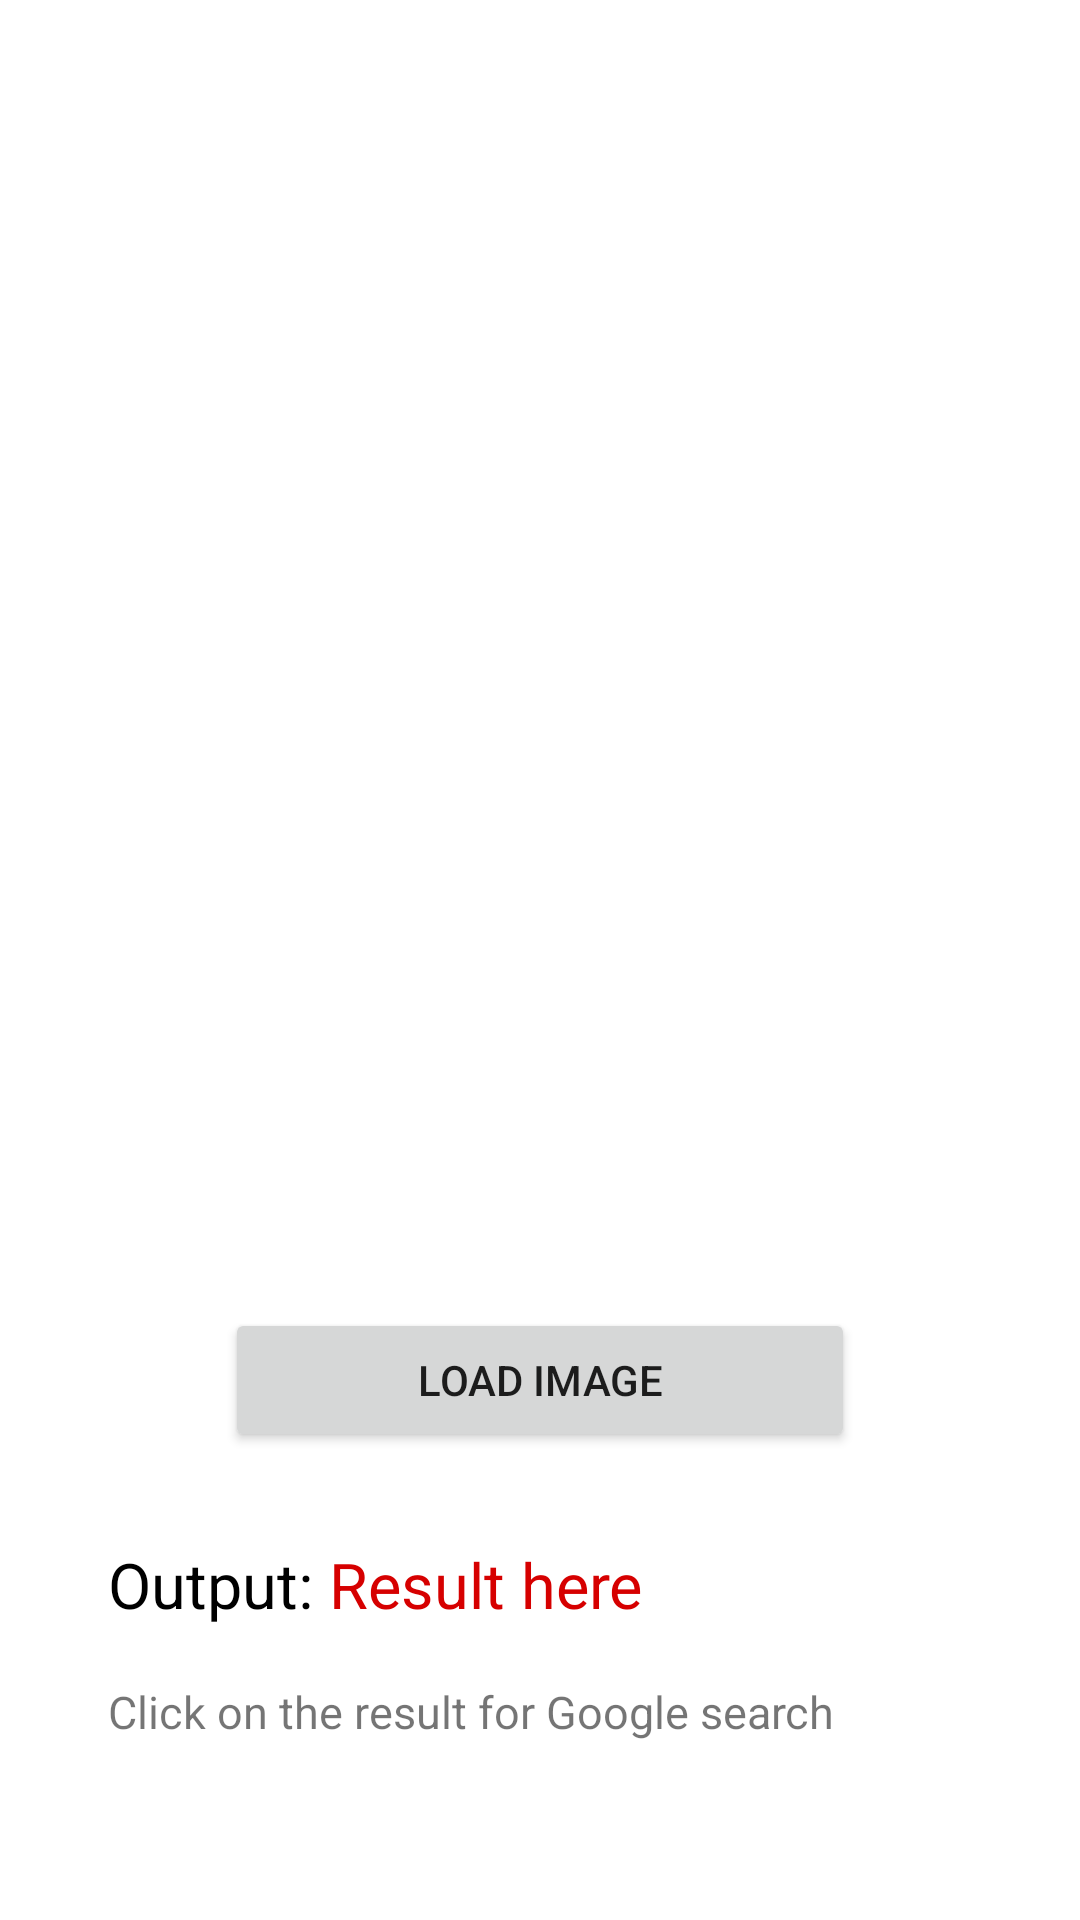

The Android layout XML behind this screen, and the referenced resources:
<!-- AndroidManifest.xml: application theme Theme.AvianWatchPro -->
<!-- res/layout/activity_main.xml -->
<?xml version="1.0" encoding="utf-8"?>
<androidx.constraintlayout.widget.ConstraintLayout xmlns:android="http://schemas.android.com/apk/res/android"
    xmlns:app="http://schemas.android.com/apk/res-auto"
    xmlns:tools="http://schemas.android.com/tools"
    android:layout_width="match_parent"
    android:layout_height="match_parent"
    tools:context=".MainActivity">

    <ImageView
        android:id="@+id/imageView"
        android:layout_width="300dp"
        android:layout_height="400dp"
        android:layout_marginTop="16dp"
        app:layout_constraintTop_toTopOf="parent"
        app:layout_constraintStart_toStartOf="parent"
        app:layout_constraintEnd_toEndOf="parent"
        app:layout_constraintHorizontal_bias="0.5"
        android:src="@drawable/ic_baseline_image_search_24"/>

    <Button
        android:id="@+id/btn_load_img"
        android:layout_width="210dp"
        android:layout_height="wrap_content"
        android:text="Load Image"
        app:layout_constraintEnd_toEndOf="parent"
        app:layout_constraintStart_toStartOf="parent"
        android:layout_marginTop="20dp"
        app:layout_constraintTop_toBottomOf="@+id/imageView"/>

    <TextView
        android:id="@+id/textView"
        android:layout_width="wrap_content"
        android:layout_height="wrap_content"
        android:text="Output: "
        android:textSize="21sp"
        android:layout_marginTop="30dp"
        app:layout_constraintStart_toStartOf="parent"
        app:layout_constraintTop_toBottomOf="@id/btn_load_img"
        android:layout_marginStart="36dp"
        android:textColor="@color/black"/>

    <TextView
        android:id="@+id/tv_output"
        android:layout_width="wrap_content"
        android:layout_height="wrap_content"
        android:text="Result here"
        android:textSize="21sp"
        android:textColor="#D60000"
        app:layout_constraintStart_toEndOf="@id/textView"
        app:layout_constraintTop_toBottomOf="@id/btn_load_img"
        android:layout_marginTop="30dp"/>

    <TextView
        android:layout_width="wrap_content"
        android:layout_height="wrap_content"
        android:text="Click on the result for Google search"
        android:textSize="15sp"
        app:layout_constraintTop_toBottomOf="@id/textView"
        android:layout_marginTop="18dp"
        android:layout_marginStart="36dp"
        app:layout_constraintStart_toStartOf="parent" />

    <androidx.constraintlayout.widget.Guideline
        android:id="@+id/guideline2"
        android:layout_width="wrap_content"
        android:layout_height="wrap_content"
        app:layout_constraintGuide_percent="0.5"
        android:orientation="vertical"/>

</androidx.constraintlayout.widget.ConstraintLayout>
<!-- resources referenced by this layout -->
<resources>
  <style name="Theme.AvianWatchPro" parent="Theme.MaterialComponents.DayNight.DarkActionBar">
          
          <item name="colorPrimary">@color/purple_500</item>
          <item name="colorPrimaryVariant">@color/purple_700</item>
          <item name="colorOnPrimary">@color/white</item>
          
          <item name="colorSecondary">@color/teal_200</item>
          <item name="colorSecondaryVariant">@color/teal_700</item>
          <item name="colorOnSecondary">@color/black</item>
          
          <item name="android:statusBarColor" tools:targetApi="l">?attr/colorPrimaryVariant</item>
          
      </style>
  <!-- not gathered from this repository: default colours our renderer supplied (Android Studio template values) -->
  <color name="purple_500">#FF6200EE</color>
  <color name="purple_700">#FF3700B3</color>
  <color name="teal_200">#FF03DAC5</color>
  <color name="teal_700">#FF018786</color>
  <color name="black">#FF000000</color>
  <color name="white">#FFFFFFFF</color>
</resources>
